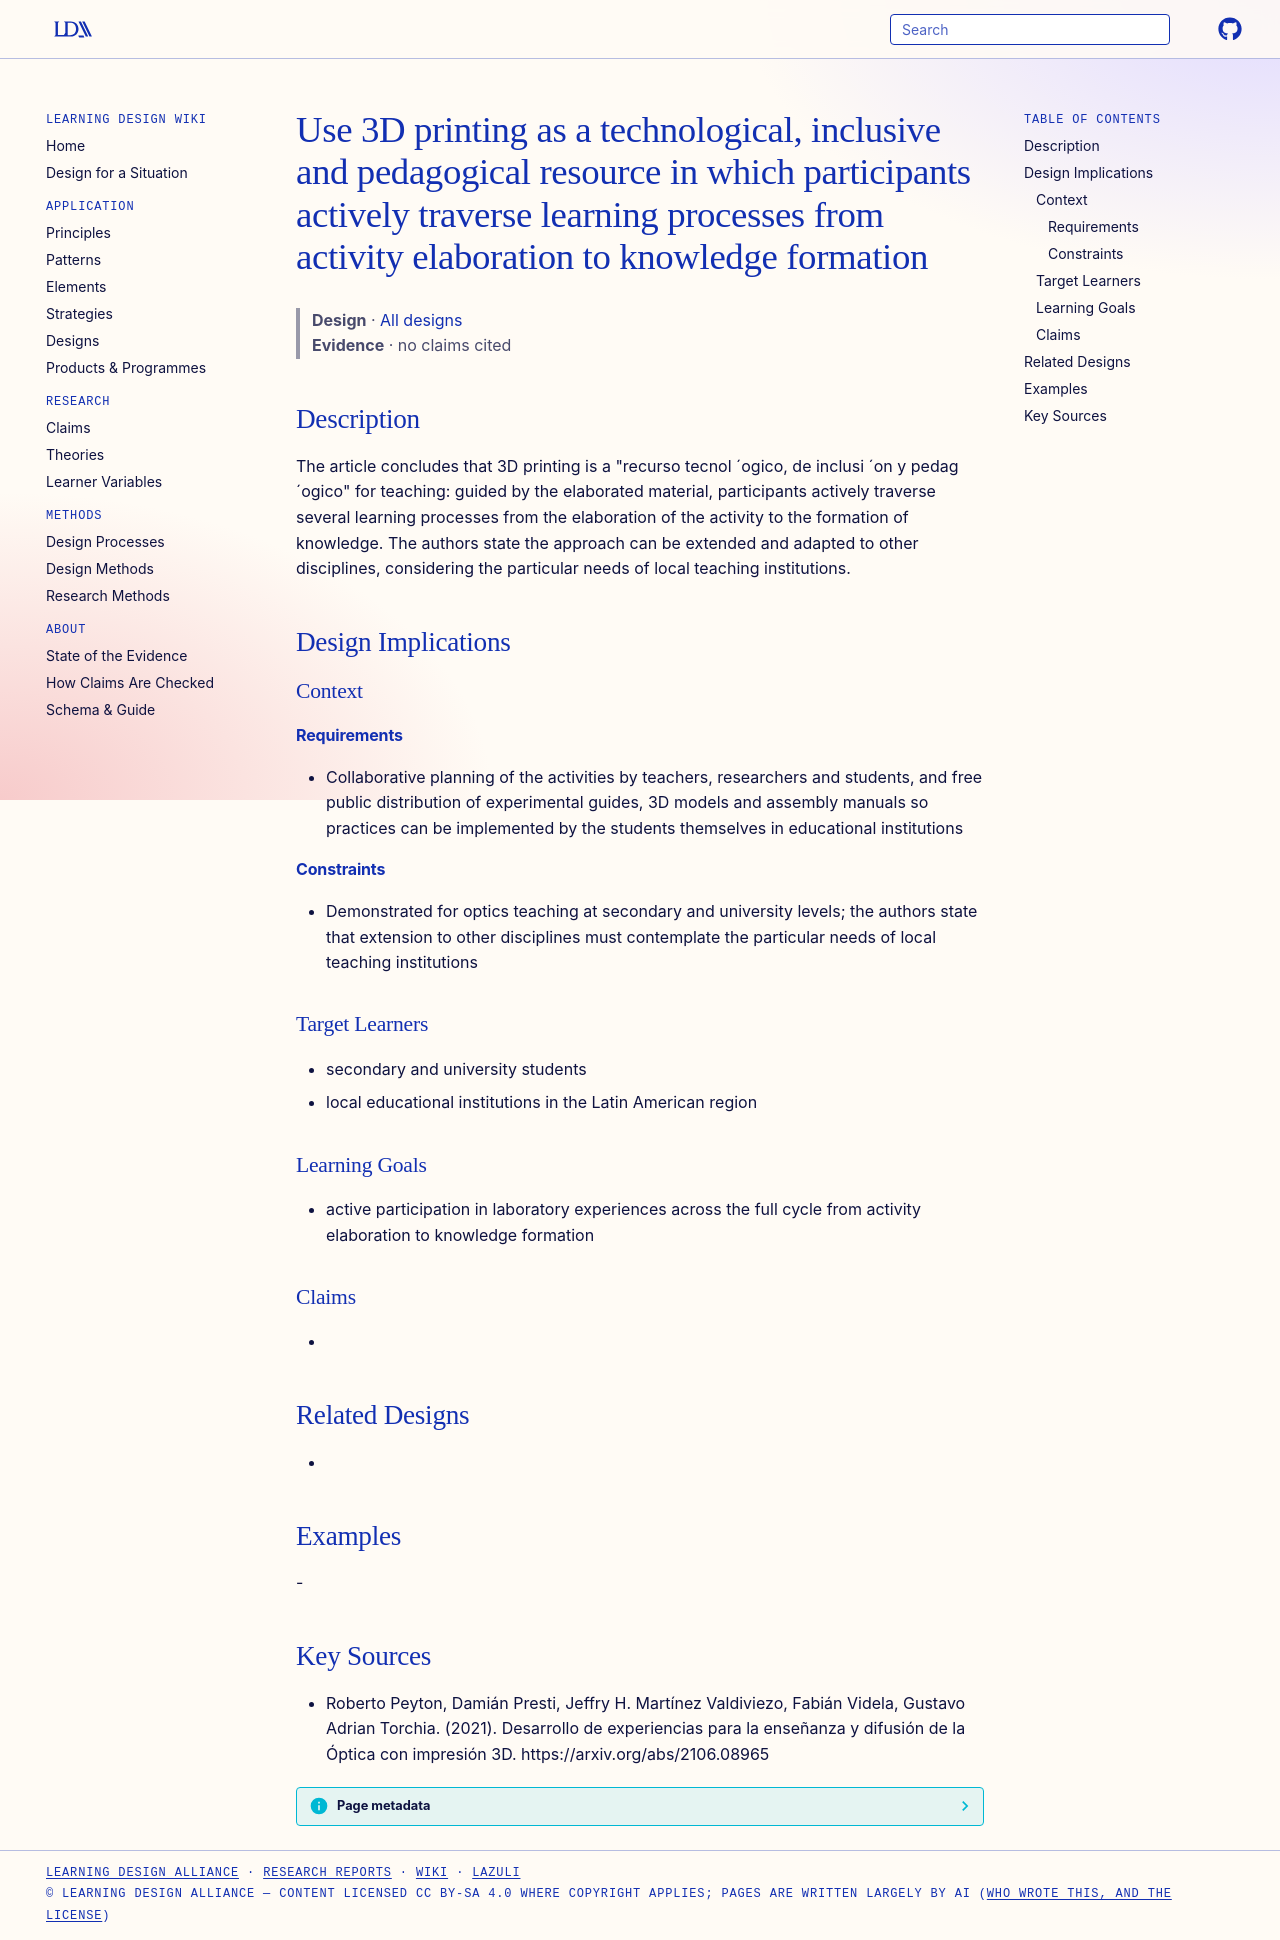

repository: Learning-Design-Alliance/learning-wiki · page: designs/3d-printing-inclusive-pedagogical-resource/index.html · generator: mkdocs

---
type: design
id: 3d-printing-inclusive-pedagogical-resource
title: Use 3D printing as a technological, inclusive and pedagogical resource in which participants actively traverse learning processes from activity elaboration to knowledge formation
description: "The article concludes that 3D printing is a \"recurso tecnol ´ogico, de inclusi ´on y pedag ´ogico\" for teaching: guided by the elaborated material, participants actively traverse several learning processes from the el..."
status: review
generated:
  by: "process:settle-candidates"
  at: 2026-11-19
sources:
  - id: roberto-peyton-2021
    resource: "https://arxiv.org/abs/2106.08965"
    title: "Roberto Peyton, Damián Presti, Jeffry H. Martínez Valdiviezo, Fabián Videla, Gustavo Adrian Torchia. (2021). Desarrollo de experiencias para la enseñanza y difusión de la Óptica con impresión 3D. https://arxiv.org/abs/2106.08965"
    author: Roberto Peyton, Damián Presti, Jeffry H. Martínez Valdiviezo, Fabián Videla, Gustavo Adrian Torchia
---

# Use 3D printing as a technological, inclusive and pedagogical resource in which participants actively traverse learning processes from activity elaboration to knowledge formation

> **Design** · [All designs](index.md)
> **Evidence** · no claims cited

## Description
The article concludes that 3D printing is a "recurso tecnol ´ogico, de inclusi ´on y pedag ´ogico" for teaching: guided by the elaborated material, participants actively traverse several learning processes from the elaboration of the activity to the formation of knowledge. The authors state the approach can be extended and adapted to other disciplines, considering the particular needs of local teaching institutions.

## Design Implications

### Context
#### Requirements
- Collaborative planning of the activities by teachers, researchers and students, and free public distribution of experimental guides, 3D models and assembly manuals so practices can be implemented by the students themselves in educational institutions
#### Constraints
- Demonstrated for optics teaching at secondary and university levels; the authors state that extension to other disciplines must contemplate the particular needs of local teaching institutions

### Target Learners
- secondary and university students
- local educational institutions in the Latin American region

### Learning Goals
- active participation in laboratory experiences across the full cycle from activity elaboration to knowledge formation

### Claims
- 

## Related Designs
- 

## Examples
-

## Key Sources
- Roberto Peyton, Damián Presti, Jeffry H. Martínez Valdiviezo, Fabián Videla, Gustavo Adrian Torchia. (2021). Desarrollo de experiencias para la enseñanza y difusión de la Óptica con impresión 3D. https://arxiv.org/abs/2106.08965
